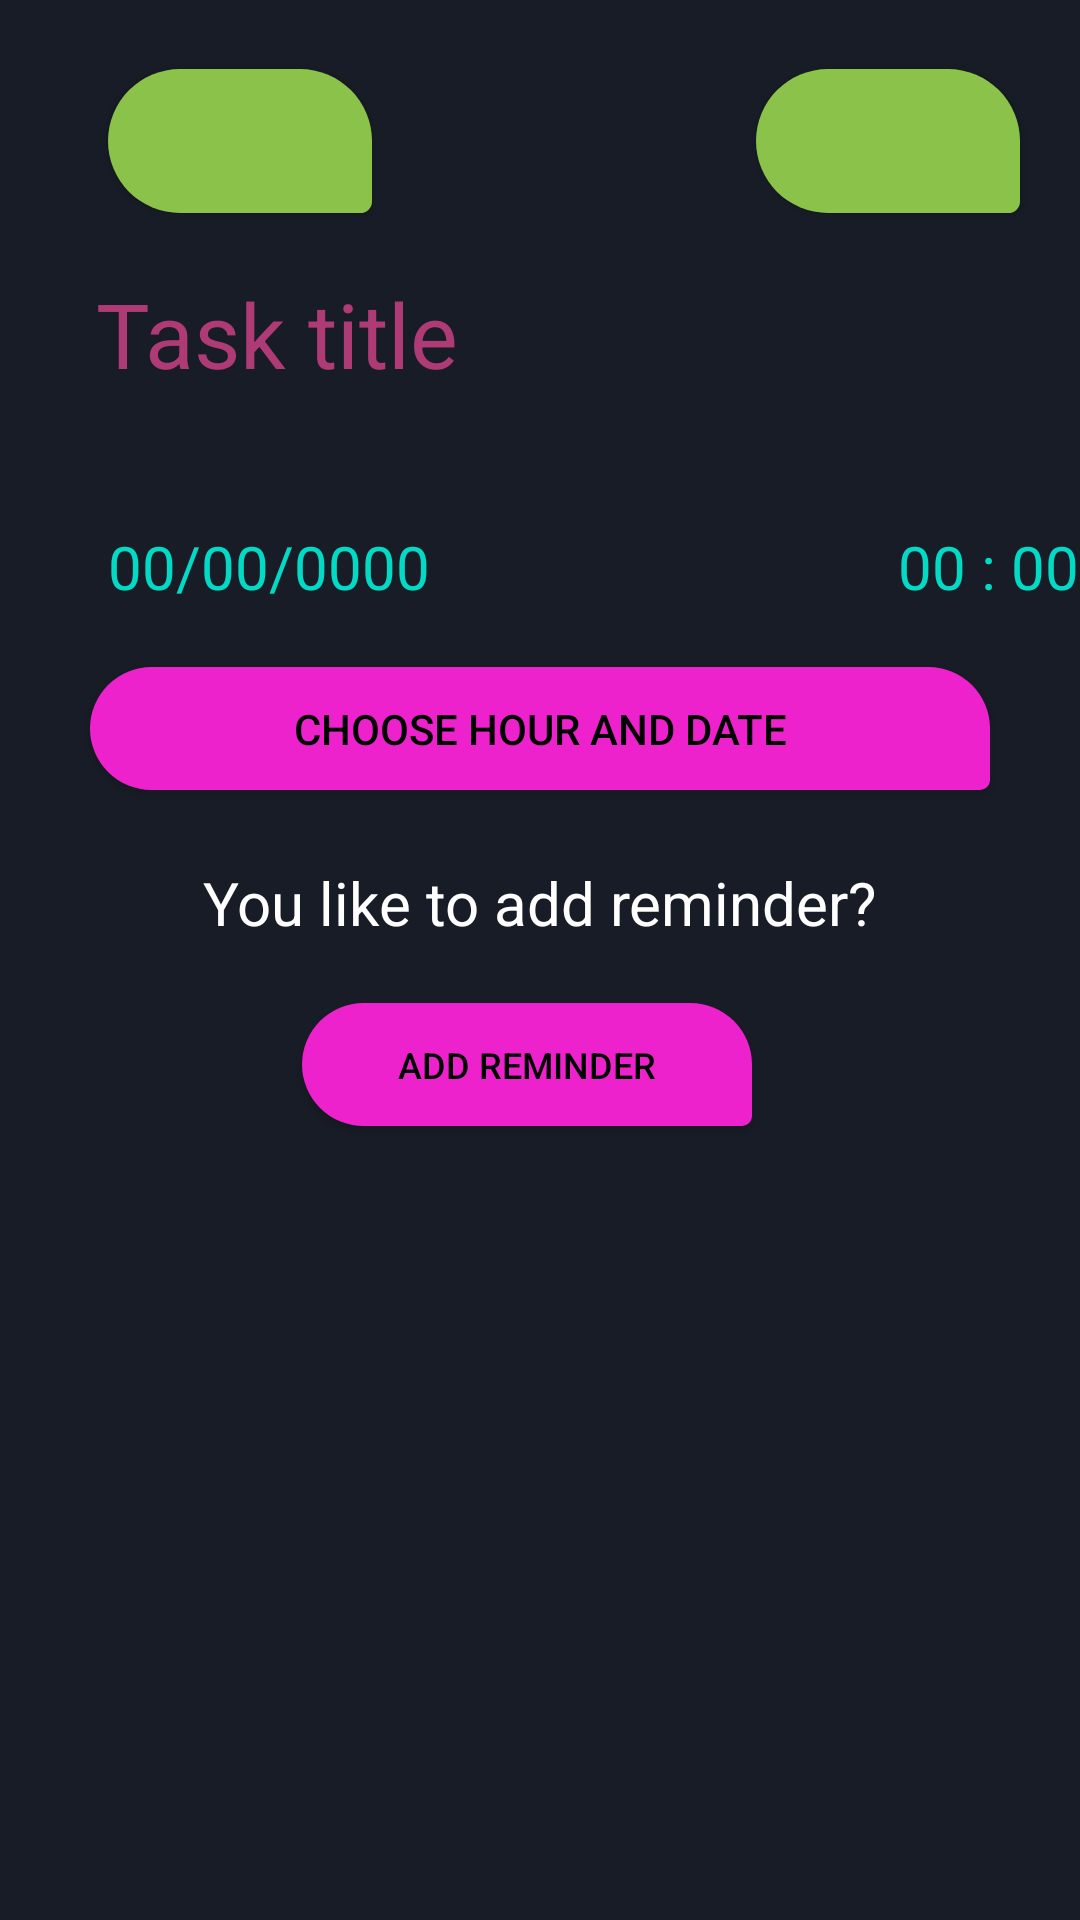

Produce the Android XML layout that renders to this screen, including the resource entries it uses.
<!-- AndroidManifest.xml: application theme AppTheme -->
<!-- res/layout/fragment_edit_task.xml -->
<?xml version="1.0" encoding="utf-8"?>
<layout xmlns:android="http://schemas.android.com/apk/res/android"
    xmlns:app="http://schemas.android.com/apk/res-auto"
    xmlns:tools="http://schemas.android.com/tools"

    tools:context=".edit_task">

    <androidx.constraintlayout.widget.ConstraintLayout
        android:layout_width="match_parent"
        android:layout_height="match_parent"
        android:background="@color/colorPrimary">

        <Button
            android:id="@+id/btn_cancel_edit_task"
            android:layout_width="wrap_content"
            android:layout_height="wrap_content"
            android:layout_marginStart="36dp"
            android:background="@drawable/btn_redondo"
            app:backgroundTint="#8BC34A"
            app:icon="@drawable/abc_vector_test"
            app:layout_constraintBottom_toBottomOf="@+id/btn_end"
            app:layout_constraintStart_toStartOf="parent" />

        <Button
            android:id="@+id/btn_end"
            android:layout_width="wrap_content"
            android:layout_height="wrap_content"
            android:layout_marginTop="23dp"
            android:layout_marginEnd="20dp"
            android:background="@drawable/btn_redondo"
            app:backgroundTint="#8BC34A"
            app:icon="@android:drawable/ic_menu_send"
            app:layout_constraintEnd_toEndOf="parent"
            app:layout_constraintTop_toTopOf="parent" />

        <Button
            android:id="@+id/btn_date"
            android:layout_width="300dp"
            android:layout_height="41dp"
            android:layout_marginTop="20dp"
            android:background="@drawable/btn_redondo"
            android:text="@string/btn_date"
            android:textColor="#000000"
            app:layout_constraintEnd_toEndOf="parent"
            app:layout_constraintStart_toStartOf="parent"
            app:layout_constraintTop_toBottomOf="@+id/textview_date" />

        <TextView
            android:id="@+id/textview_date"
            android:layout_width="wrap_content"
            android:layout_height="wrap_content"
            android:layout_marginStart="36dp"
            android:layout_marginTop="44dp"
            android:text="00/00/0000"
            android:textColor="#FF03DAC5"
            android:textSize="20sp"
            app:layout_constraintStart_toStartOf="parent"
            app:layout_constraintTop_toBottomOf="@+id/txt_title_edit_task" />

        <TextView
            android:id="@+id/txt_hour"
            android:layout_width="wrap_content"
            android:layout_height="wrap_content"
            android:layout_marginStart="156dp"
            android:layout_marginTop="44dp"
            android:text="00 : 00"
            android:textColor="#FF03DAC5"
            android:textSize="20sp"
            app:layout_constraintStart_toEndOf="@+id/textview_date"
            app:layout_constraintTop_toBottomOf="@+id/txt_title_edit_task" />

        <TextView
            android:id="@+id/txt_title_edit_task"
            android:layout_width="wrap_content"
            android:layout_height="wrap_content"
            android:layout_marginStart="32dp"
            android:layout_marginTop="20dp"
            android:text="@string/task_title"
            android:textColor="#ae3b76"
            android:textSize="30sp"
            app:layout_constraintStart_toStartOf="parent"
            app:layout_constraintTop_toBottomOf="@+id/btn_cancel_edit_task" />

        <TextView
            android:id="@+id/textView9"
            android:layout_width="wrap_content"
            android:layout_height="wrap_content"
            android:layout_marginTop="24dp"
            android:text="@string/question_add_reminder"
            android:textColor="#FFFFFF"
            android:textSize="20sp"
            app:layout_constraintEnd_toEndOf="parent"
            app:layout_constraintStart_toStartOf="parent"
            app:layout_constraintTop_toBottomOf="@+id/btn_date" />

        <Button
            android:id="@+id/btn_add_reminder"
            android:layout_width="150dp"
            android:layout_height="41dp"
            android:layout_marginTop="20dp"
            android:background="@drawable/btn_redondo"
            android:text="@string/add_reminder"
            android:textColor="#000000"
            android:textSize="12sp"
            app:layout_constraintEnd_toEndOf="parent"
            app:layout_constraintHorizontal_bias="0.48"
            app:layout_constraintStart_toStartOf="parent"
            app:layout_constraintTop_toBottomOf="@+id/textView9" />

        <androidx.recyclerview.widget.RecyclerView
            android:id="@+id/rv_reminders"
            android:layout_width="325dp"
            android:layout_height="260dp"
            android:layout_marginTop="15dp"
            app:layout_constraintBottom_toBottomOf="parent"
            app:layout_constraintEnd_toEndOf="parent"
            app:layout_constraintStart_toStartOf="parent"
            app:layout_constraintTop_toBottomOf="@+id/btn_add_reminder" />
    </androidx.constraintlayout.widget.ConstraintLayout>
</layout>
<!-- resources referenced by this layout -->
<resources>
  <color name="colorPrimary">#171C26</color> //Campodenota
  <!-- drawable btn_redondo (drawable) -->
  <?xml version="1.0" encoding="utf-8"?>
  <shape xmlns:android="http://schemas.android.com/apk/res/android"
      android:shape="rectangle">
      <solid android:color="#ee22CC"/>
      <corners android:bottomRightRadius="8dp"
          android:bottomLeftRadius="50dp"
          android:topRightRadius="50dp"
          android:topLeftRadius="50dp"/>
      </shape>
  <string name="add_reminder">Add reminder</string>
  <string name="btn_date">Choose hour and date</string>
  <string name="question_add_reminder">You like to add reminder?</string>
  <string name="task_title">Task title</string>
</resources>
